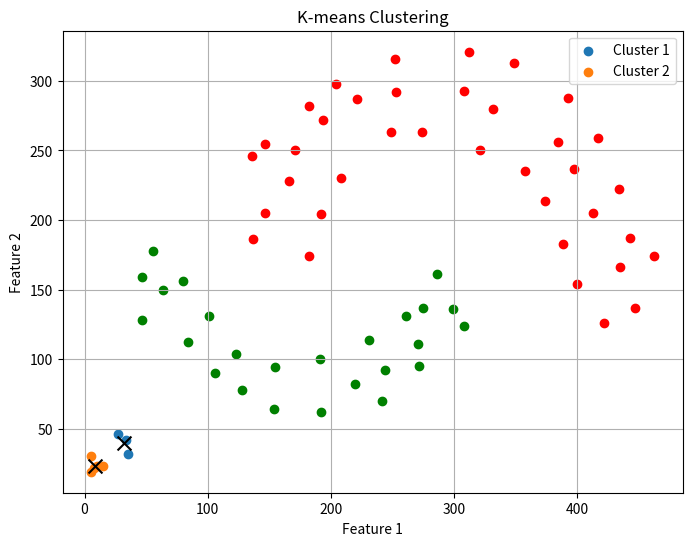
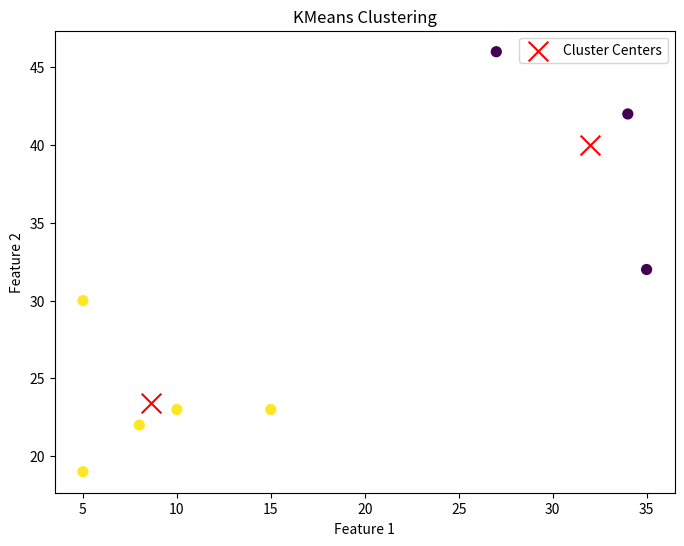

The matplotlib source for these figures, in order:
#1.Реалізувати всі алгоритми кластеризації, наведені в роботі, для свого варіанта, обгрунтувавши знаення відповідних параметрів.

import numpy as np
import matplotlib.pyplot as plt

# Ваши дані
x_train_5 = np.array([[27, 46], [8, 22], [5, 30], [5, 19], [15, 23], [34, 42], [10, 23], [35, 32]])
y_train_5 = np.array([-1, -1, 1, -1, 1, 1, -1, -1])

# Адаптація даних до формату алгоритму
x = x_train_5

# Визначення кількості кластерів
K = len(np.unique(y_train_5))

# Ініціалізація центрів кластерів
means = [np.random.choice(x.flatten(), size=(2,)) for _ in range(K)]

n_iterations = 10
for n in range(n_iterations):
    clusters = [[] for _ in range(K)]
    
    # Призначення кожного спостереження до найближчого центру кластера
    for point in x:
        distances = [np.linalg.norm(point - mean) for mean in means]
        closest_cluster = np.argmin(distances)
        clusters[closest_cluster].append(point)
    
    # Перерахунок центрів кластерів
    means = [np.mean(cluster, axis=0) for cluster in clusters]

plt.figure(figsize=(8, 6))

# Відображення кластерів
for i, cluster in enumerate(clusters):
    cluster = np.array(cluster)
    plt.scatter(cluster[:, 0], cluster[:, 1], label=f'Cluster {i+1}')

# Відображення центрів кластерів
for i, mean in enumerate(means):
    plt.scatter(mean[0], mean[1], marker='x', color='black', s=100)

plt.title('K-means Clustering')
plt.xlabel('Feature 1')
plt.ylabel('Feature 2')
plt.legend()
plt.grid(True)
plt.show()

#2 Алгоритм DBSCAN

from itertools import cycle
from math import hypot
import matplotlib.pyplot as plt

def dbscan_naive(P, eps, m, distance):
    NOISE = 0
    C = 0

    visited_points = set()
    clustered_points = set()
    clusters = {NOISE: []}

    def region_query(p):
        return [q for q in P if distance(p, q) < eps]

    def expand_cluster(p, neighbours):
        if C not in clusters:
            clusters[C] = []
        clusters[C].append(p)
        clustered_points.add(p)
        while neighbours:
            q = neighbours.pop()
            if q not in visited_points:
                visited_points.add(q)
                neighbourz = region_query(q)
                if len(neighbourz) >= m:
                    neighbours.extend(neighbourz)
            if q not in clustered_points:
                clustered_points.add(q)
                clusters[C].append(q)
                if q in clusters[NOISE]:
                    clusters[NOISE].remove(q)

    for p in P:
        if p in visited_points:
            continue
        visited_points.add(p)
        neighbours = region_query(p)
        if len(neighbours) < m:
            clusters[NOISE].append(p)
        else:
            C += 1
            expand_cluster(p, neighbours)

    return clusters

P = [(64, 150), (84, 112), (106, 90), (154, 64), (192, 62), (220, 82), (244, 92), (271, 111), (275, 137), (286, 161), (56, 178), (80, 156), (101, 131), (123, 104), (155, 94), (191, 100), (242, 70), (231, 114), (272, 95), (261, 131), (299, 136), (308, 124), (128, 78), (47, 128), (47, 159), (137, 186), (166, 228), (171, 250), (194, 272), (221, 287), (253, 292), (308, 293), (332, 280), (385, 256), (398, 237), (413, 205), (435, 166), (447, 137), (422, 126), (400, 154), (389, 183), (374, 214), (358, 235), (321, 250), (274, 263), (249, 263), (208, 230), (192, 204), (182, 174), (147, 205), (136, 246), (147, 255), (182, 282), (204, 298), (252, 316), (312, 321), (349, 313), (393, 288), (417, 259), (434, 222), (443, 187), (463, 174)]

# Розмір епсилон-околу
eps = 60    
# Мінімальна кількість об'єктів для повного епсилон-околу
m = 5       

clusters = dbscan_naive(P, eps, m, lambda x, y: hypot(x[0] - y[0], x[1] - y[1]))
for c, points in zip(cycle('bgrcmykgrcmykgrcmykgrcmykgrcmykgrcmyk'), clusters.values()):
    X = [p[0] for p in points]
    Y = [p[1] for p in points]
    plt.scatter(X, Y, c=c)
plt.show()


#3 Алгоритм K-середніх

import numpy as np
import matplotlib.pyplot as plt

class KMeans:
    def __init__(self, n_clusters=3, max_iters=100):
        self.n_clusters = n_clusters
        self.max_iters = max_iters

    def fit(self, X):
        # Ініціалізуємо центри кластерів випадковим чином
        centroids = X[np.random.choice(X.shape[0], self.n_clusters, replace=False)]

        for _ in range(self.max_iters):
            # Обчислюємо відстані між кожним зразком і центрами кластерів
            distances = np.sqrt(((X - centroids[:, np.newaxis]) ** 2).sum(axis=2))

            # Визначаємо найближчий центр кластера для кожного зразка
            labels = np.argmin(distances, axis=0)

            # Оновлюємо центри кластерів
            new_centroids = np.array([X[labels == k].mean(axis=0) for k in range(self.n_clusters)])

            # Якщо центри кластерів не змінились, завершуємо процес навчання
            if np.all(centroids == new_centroids):
                break

            centroids = new_centroids

        self.labels_ = labels
        self.cluster_centers_ = centroids

# Ваші дані
x_train_5 = np.array([[27, 46], [8, 22], [5, 30], [5, 19], [15, 23], [34, 42], [10, 23], [35, 32]])

# Ініціалізуємо та навчаємо модель KMeans
kmeans = KMeans(n_clusters=2)
kmeans.fit(x_train_5)

# Отримуємо мітки кластерів та центри кластерів
cluster_labels = kmeans.labels_
centroids = kmeans.cluster_centers_

# Виводимо результати у вигляді діаграми розсіювання з кластерними центрами
plt.figure(figsize=(8, 6))
plt.scatter(x_train_5[:, 0], x_train_5[:, 1], c=cluster_labels, cmap='viridis', s=50)
plt.scatter(centroids[:, 0], centroids[:, 1], c='red', marker='x', s=200, label='Cluster Centers')
plt.title('KMeans Clustering')
plt.xlabel('Feature 1')
plt.ylabel('Feature 2')
plt.legend()
plt.show()


